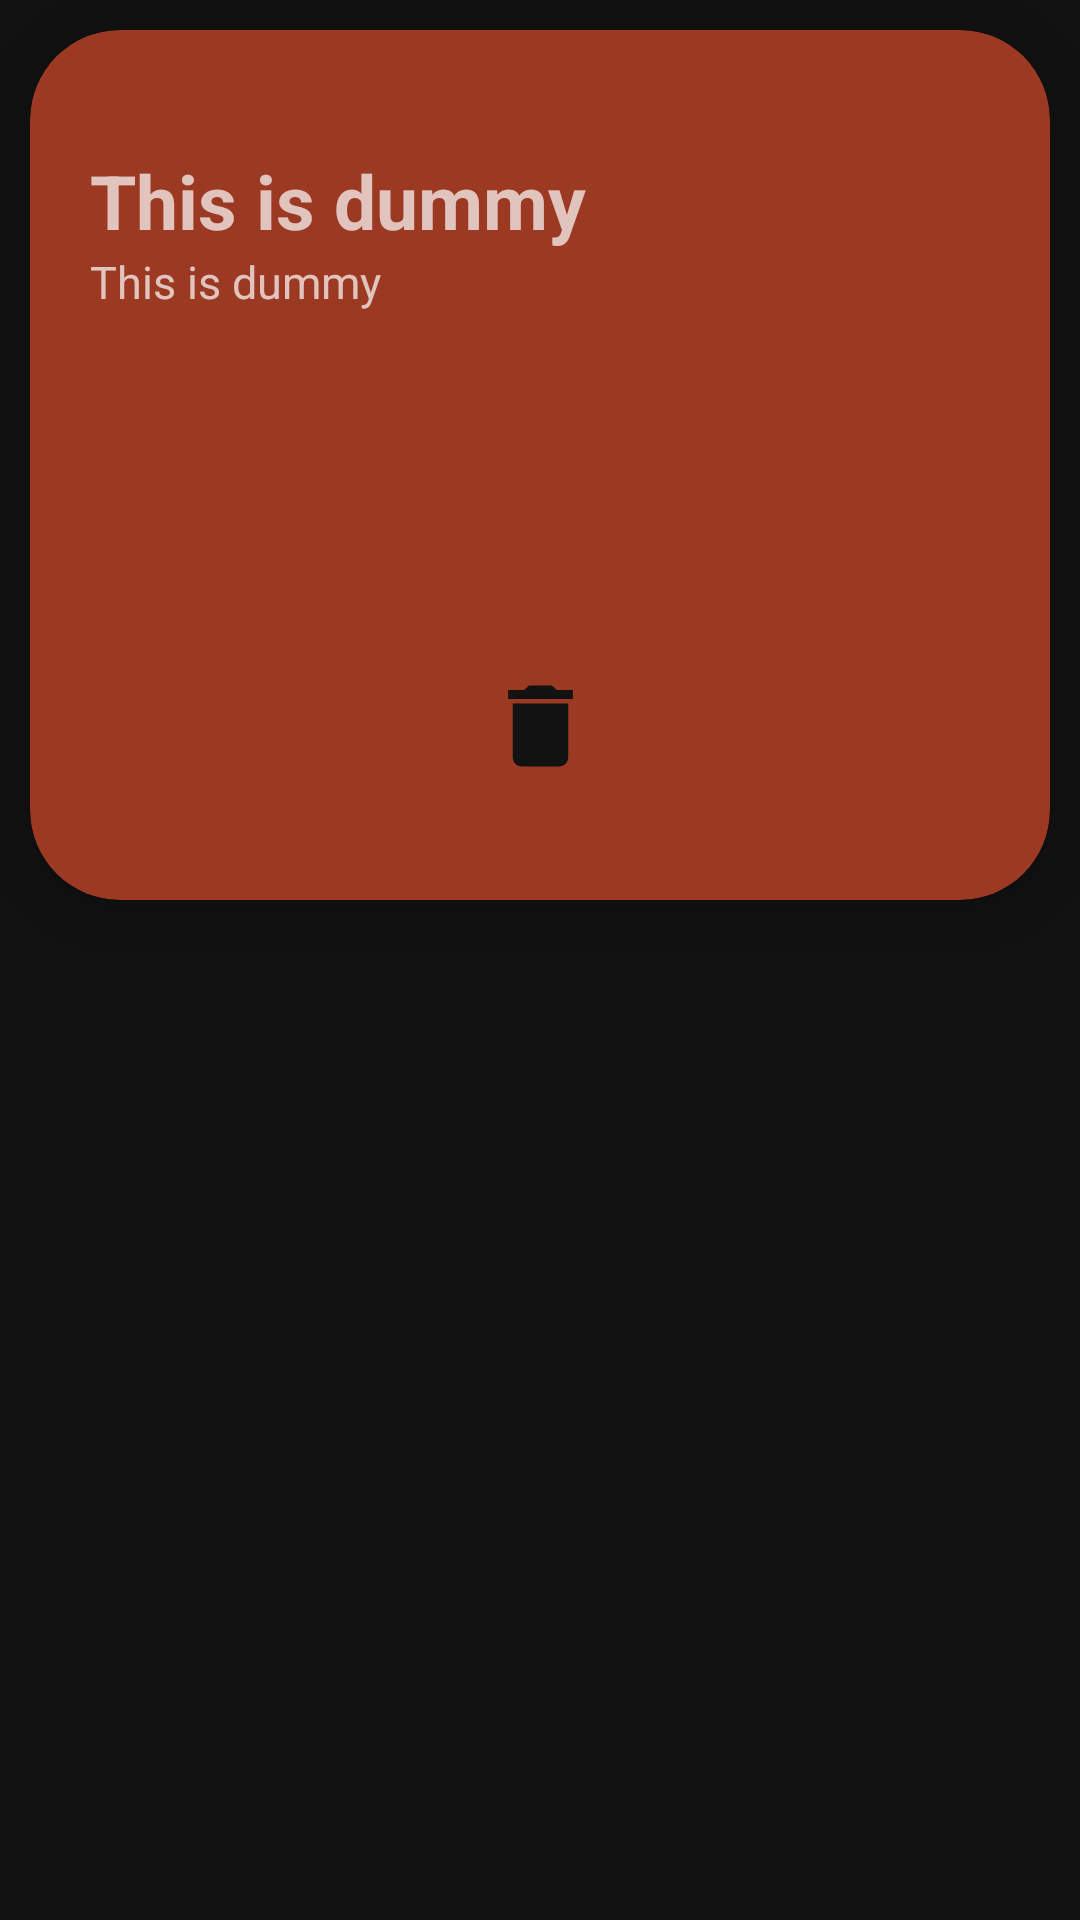

The Android layout XML behind this screen, and the referenced resources:
<!-- AndroidManifest.xml: application theme Theme.AppDevSneha -->
<!-- res/layout/main_card_cell.xml -->
<?xml version="1.0" encoding="utf-8"?>
<LinearLayout xmlns:android="http://schemas.android.com/apk/res/android"
    xmlns:tools="http://schemas.android.com/tools"
    android:layout_width="match_parent"
    android:layout_height="wrap_content"
    xmlns:app="http://schemas.android.com/apk/res-auto">

    <androidx.cardview.widget.CardView
        android:layout_width="match_parent"
        app:cardBackgroundColor="@color/accent_2"
        android:layout_height="290dp"
        android:layout_margin="10dp"

        app:cardCornerRadius="30dp"
        app:cardElevation="7dp">

        <androidx.constraintlayout.widget.ConstraintLayout
            android:layout_width="match_parent"
            android:layout_height="match_parent"
            android:orientation="vertical"
            android:paddingHorizontal="20dp"
            android:paddingVertical="40dp">

            <TextView
                android:id="@+id/card_note_title"
                android:layout_width="match_parent"
                android:layout_height="wrap_content"
                android:text="This is dummy"
                android:textSize="25sp"
                android:textStyle="bold"
                app:layout_constraintEnd_toEndOf="parent"
                app:layout_constraintStart_toStartOf="parent"
                app:layout_constraintTop_toTopOf="parent" />

            <TextView
                android:id="@+id/card_note_body"
                android:layout_width="match_parent"
                android:layout_height="wrap_content"
                android:text="This is dummy"
                android:textSize="15sp"
                app:layout_constraintEnd_toEndOf="parent"
                app:layout_constraintStart_toStartOf="parent"
                app:layout_constraintTop_toBottomOf="@+id/card_note_title" />

            <android.widget.Button
                android:id="@+id/delete_button"
                android:layout_width="37dp"
                android:layout_height="36dp"
                android:layout_marginBottom="0dp"
                android:background="@drawable/baseline_delete_24"
                android:backgroundTint="@color/background"
                app:layout_constraintBottom_toBottomOf="parent"
                app:layout_constraintEnd_toEndOf="parent"
                app:layout_constraintHorizontal_bias="0.501"
                app:layout_constraintStart_toStartOf="parent" />
        </androidx.constraintlayout.widget.ConstraintLayout>
    </androidx.cardview.widget.CardView>
</LinearLayout>
<!-- resources referenced by this layout -->
<resources>
  <color name="accent_2">#9B3922</color>
  <color name="background">#121212</color>
  <!-- drawable baseline_delete_24 (drawable) -->
  <vector xmlns:android="http://schemas.android.com/apk/res/android" android:height="24dp" android:tint="#B30000" android:viewportHeight="24" android:viewportWidth="24" android:width="24dp">
        
      <path android:fillColor="@android:color/white" android:pathData="M6,19c0,1.1 0.9,2 2,2h8c1.1,0 2,-0.9 2,-2V7H6v12zM19,4h-3.5l-1,-1h-5l-1,1H5v2h14V4z"/>
      
  </vector>
  <style name="Theme.AppDevSneha" parent="Base.Theme.AppDevSneha" />
  <style name="Base.Theme.AppDevSneha" parent="Theme.MaterialComponents.NoActionBar">
          
          
  
      </style>
</resources>
